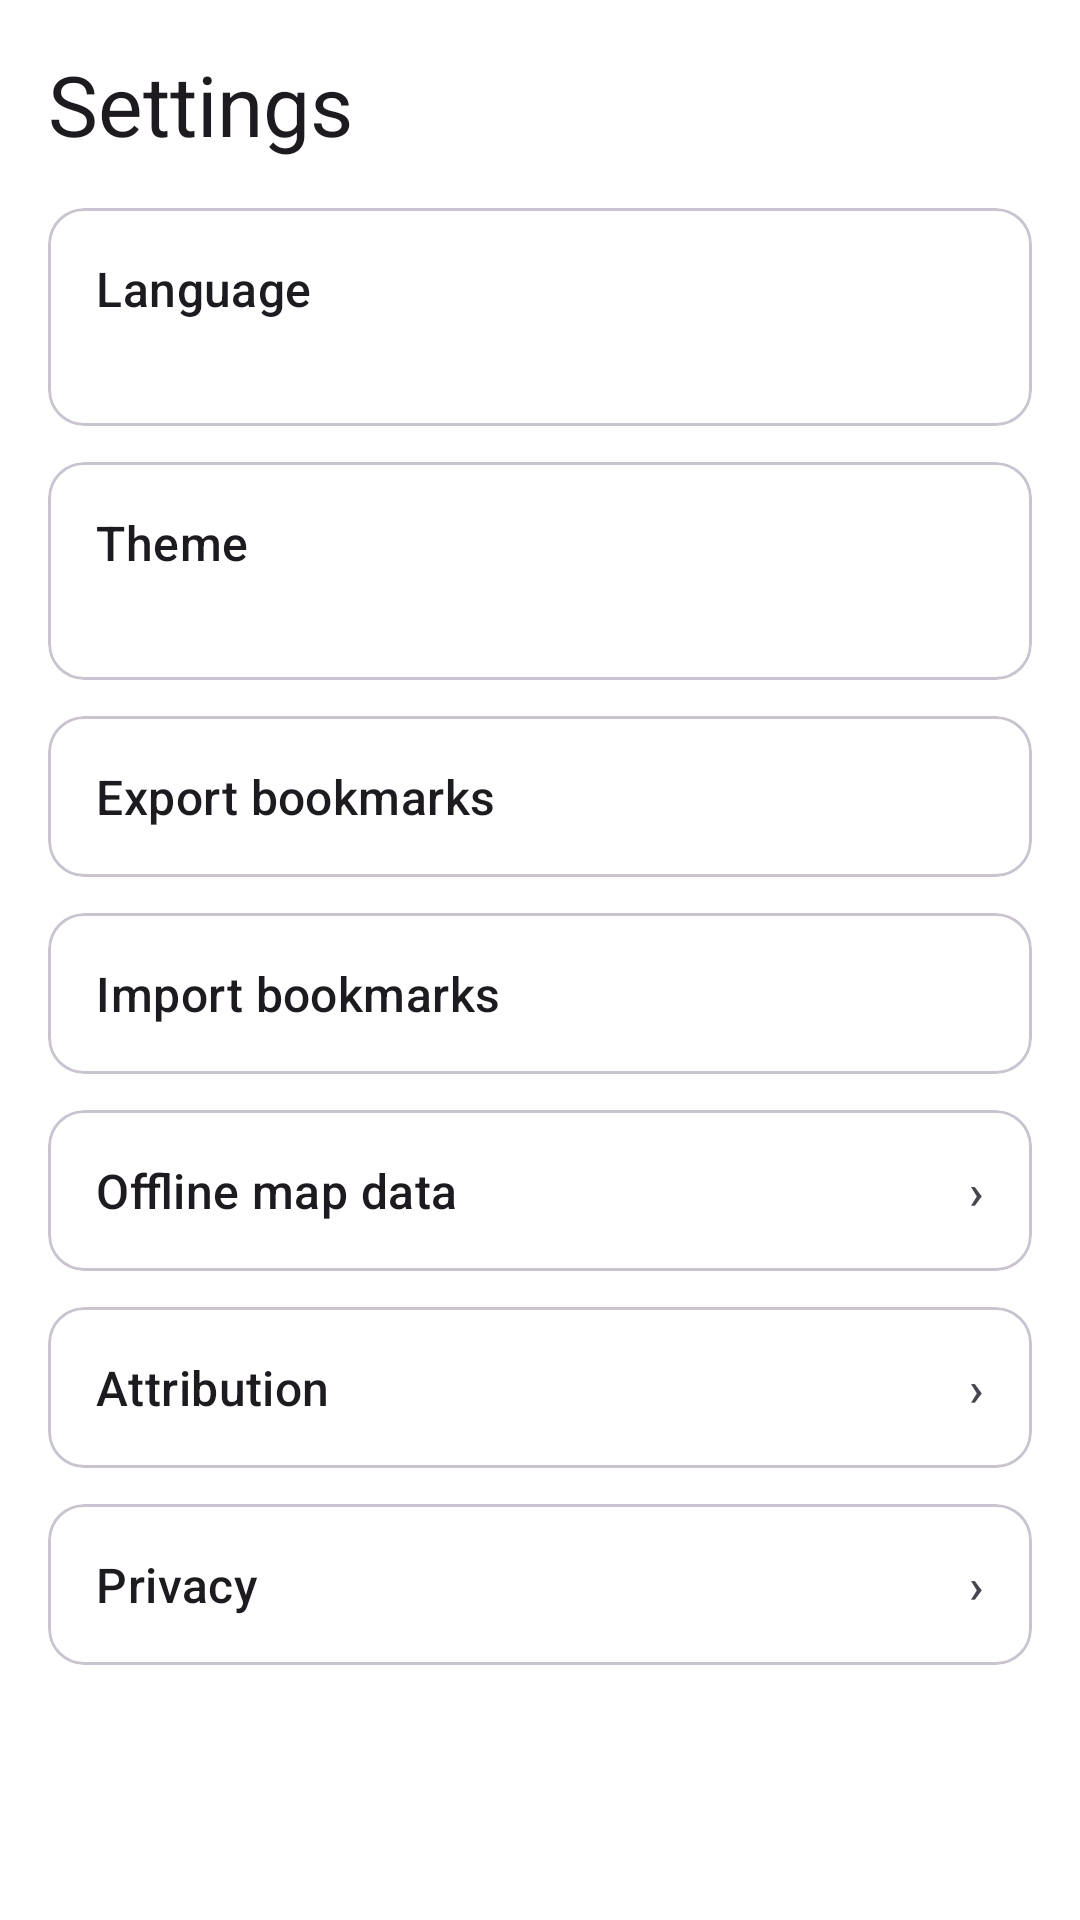

Write the Android layout XML for this screen, with the resource values it uses.
<!-- AndroidManifest.xml: application theme Theme.AdiresyMobile -->
<!-- res/layout/fragment_settings.xml -->
<?xml version="1.0" encoding="utf-8"?>
<ScrollView xmlns:android="http://schemas.android.com/apk/res/android"
    android:layout_width="match_parent"
    android:layout_height="match_parent">

    <LinearLayout
        android:layout_width="match_parent"
        android:layout_height="wrap_content"
        android:orientation="vertical"
        android:padding="16dp">

        <TextView
            android:layout_width="wrap_content"
            android:layout_height="wrap_content"
            android:text="@string/tab_settings"
            android:textAppearance="?attr/textAppearanceHeadlineMedium"
            android:layout_marginBottom="16dp" />

        
        <com.google.android.material.card.MaterialCardView
            android:layout_width="match_parent"
            android:layout_height="wrap_content"
            android:layout_marginBottom="12dp">

            <LinearLayout
                android:id="@+id/pref_language"
                android:layout_width="match_parent"
                android:layout_height="wrap_content"
                android:orientation="vertical"
                android:padding="16dp"
                android:background="?attr/selectableItemBackground">

                <TextView
                    android:layout_width="wrap_content"
                    android:layout_height="wrap_content"
                    android:text="@string/label_language"
                    android:textAppearance="?attr/textAppearanceTitleMedium" />

                <TextView
                    android:id="@+id/label_language_value"
                    android:layout_width="wrap_content"
                    android:layout_height="wrap_content"
                    android:textAppearance="?attr/textAppearanceBodyMedium"
                    android:textColor="?android:attr/textColorSecondary" />

            </LinearLayout>

        </com.google.android.material.card.MaterialCardView>

        
        <com.google.android.material.card.MaterialCardView
            android:layout_width="match_parent"
            android:layout_height="wrap_content"
            android:layout_marginBottom="12dp">

            <LinearLayout
                android:id="@+id/pref_theme"
                android:layout_width="match_parent"
                android:layout_height="wrap_content"
                android:orientation="vertical"
                android:padding="16dp"
                android:background="?attr/selectableItemBackground">

                <TextView
                    android:layout_width="wrap_content"
                    android:layout_height="wrap_content"
                    android:text="@string/label_theme"
                    android:textAppearance="?attr/textAppearanceTitleMedium" />

                <TextView
                    android:id="@+id/label_theme_value"
                    android:layout_width="wrap_content"
                    android:layout_height="wrap_content"
                    android:textAppearance="?attr/textAppearanceBodyMedium"
                    android:textColor="?android:attr/textColorSecondary" />

            </LinearLayout>

        </com.google.android.material.card.MaterialCardView>

        
        <com.google.android.material.card.MaterialCardView
            android:layout_width="match_parent"
            android:layout_height="wrap_content"
            android:layout_marginBottom="12dp">

            <LinearLayout
                android:id="@+id/pref_export"
                android:layout_width="match_parent"
                android:layout_height="wrap_content"
                android:orientation="horizontal"
                android:padding="16dp"
                android:gravity="center_vertical"
                android:background="?attr/selectableItemBackground">

                <TextView
                    android:layout_width="0dp"
                    android:layout_height="wrap_content"
                    android:layout_weight="1"
                    android:text="@string/export_bookmarks_label"
                    android:textAppearance="?attr/textAppearanceTitleMedium" />

            </LinearLayout>

        </com.google.android.material.card.MaterialCardView>

        
        <com.google.android.material.card.MaterialCardView
            android:layout_width="match_parent"
            android:layout_height="wrap_content"
            android:layout_marginBottom="12dp">

            <LinearLayout
                android:id="@+id/pref_import"
                android:layout_width="match_parent"
                android:layout_height="wrap_content"
                android:orientation="horizontal"
                android:padding="16dp"
                android:gravity="center_vertical"
                android:background="?attr/selectableItemBackground">

                <TextView
                    android:layout_width="0dp"
                    android:layout_height="wrap_content"
                    android:layout_weight="1"
                    android:text="@string/import_bookmarks_label"
                    android:textAppearance="?attr/textAppearanceTitleMedium" />

            </LinearLayout>

        </com.google.android.material.card.MaterialCardView>

        
        <com.google.android.material.card.MaterialCardView
            android:layout_width="match_parent"
            android:layout_height="wrap_content"
            android:layout_marginBottom="12dp">

            <LinearLayout
                android:id="@+id/pref_offline"
                android:layout_width="match_parent"
                android:layout_height="wrap_content"
                android:orientation="horizontal"
                android:padding="16dp"
                android:gravity="center_vertical"
                android:background="?attr/selectableItemBackground">

                <TextView
                    android:layout_width="0dp"
                    android:layout_height="wrap_content"
                    android:layout_weight="1"
                    android:text="@string/label_offline_data"
                    android:textAppearance="?attr/textAppearanceTitleMedium" />

                <TextView
                    android:layout_width="wrap_content"
                    android:layout_height="wrap_content"
                    android:text="@string/glyph_chevron"
                    android:textAppearance="?attr/textAppearanceTitleMedium"
                    android:textColor="?android:attr/textColorSecondary" />

            </LinearLayout>

        </com.google.android.material.card.MaterialCardView>

        
        <com.google.android.material.card.MaterialCardView
            android:layout_width="match_parent"
            android:layout_height="wrap_content"
            android:layout_marginBottom="12dp">

            <LinearLayout
                android:id="@+id/pref_about"
                android:layout_width="match_parent"
                android:layout_height="wrap_content"
                android:orientation="horizontal"
                android:padding="16dp"
                android:gravity="center_vertical"
                android:background="?attr/selectableItemBackground">

                <TextView
                    android:layout_width="0dp"
                    android:layout_height="wrap_content"
                    android:layout_weight="1"
                    android:text="@string/label_about"
                    android:textAppearance="?attr/textAppearanceTitleMedium" />

                <TextView
                    android:layout_width="wrap_content"
                    android:layout_height="wrap_content"
                    android:text="@string/glyph_chevron"
                    android:textAppearance="?attr/textAppearanceTitleMedium"
                    android:textColor="?android:attr/textColorSecondary" />

            </LinearLayout>

        </com.google.android.material.card.MaterialCardView>

        
        <com.google.android.material.card.MaterialCardView
            android:layout_width="match_parent"
            android:layout_height="wrap_content">

            <LinearLayout
                android:id="@+id/pref_privacy"
                android:layout_width="match_parent"
                android:layout_height="wrap_content"
                android:orientation="horizontal"
                android:padding="16dp"
                android:gravity="center_vertical"
                android:background="?attr/selectableItemBackground">

                <TextView
                    android:layout_width="0dp"
                    android:layout_height="wrap_content"
                    android:layout_weight="1"
                    android:text="@string/label_privacy"
                    android:textAppearance="?attr/textAppearanceTitleMedium" />

                <TextView
                    android:layout_width="wrap_content"
                    android:layout_height="wrap_content"
                    android:text="@string/glyph_chevron"
                    android:textAppearance="?attr/textAppearanceTitleMedium"
                    android:textColor="?android:attr/textColorSecondary" />

            </LinearLayout>

        </com.google.android.material.card.MaterialCardView>

    </LinearLayout>

</ScrollView>
<!-- resources referenced by this layout -->
<resources>
  <string name="export_bookmarks_label">Export bookmarks</string>
  <string name="glyph_chevron" translatable="false">›</string>
  <string name="import_bookmarks_label">Import bookmarks</string>
  <string name="label_about">Attribution</string>
  <string name="label_language">Language</string>
  <string name="label_offline_data">Offline map data</string>
  <string name="label_privacy">Privacy</string>
  <string name="label_theme">Theme</string>
  <string name="tab_settings">Settings</string>
  <style name="Theme.AdiresyMobile" parent="Theme.Material3.DayNight.NoActionBar">
          
          <item name="colorPrimary">@color/teal_600</item>
          <item name="colorOnPrimary">@color/white</item>
          <item name="colorPrimaryContainer">@color/teal_700</item>
          
          <item name="colorSecondary">@color/teal_500</item>
          <item name="colorOnSecondary">@color/teal_on_secondary_light</item>
          
          <item name="android:colorBackground">@color/white</item>
          <item name="colorSurface">@color/white</item>
          <item name="colorSurfaceVariant">@color/slate_100</item>
          <item name="colorOnSurface">@color/slate_900</item>
          <item name="colorOnSurfaceVariant">@color/slate_600</item>
          
          <item name="colorOutline">@color/slate_200</item>
          <item name="colorError">@color/red_600</item>
          <item name="colorOnError">@color/white</item>
          
          <item name="android:statusBarColor">@color/teal_700</item>
          <item name="android:windowLightStatusBar">false</item>
      </style>
  <color name="teal_600">#0D9488</color>
  <color name="white">#FFFFFF</color>
  <color name="teal_700">#0F766E</color>
  <color name="teal_500">#14B8A6</color>
  <color name="teal_on_secondary_light">#062E2A</color>
  <color name="slate_100">#F1F5F9</color>
  <color name="slate_900">#0F172A</color>
  <color name="slate_600">#475569</color>
  <color name="slate_200">#E2E8F0</color>
  <color name="red_600">#DC2626</color>
</resources>
